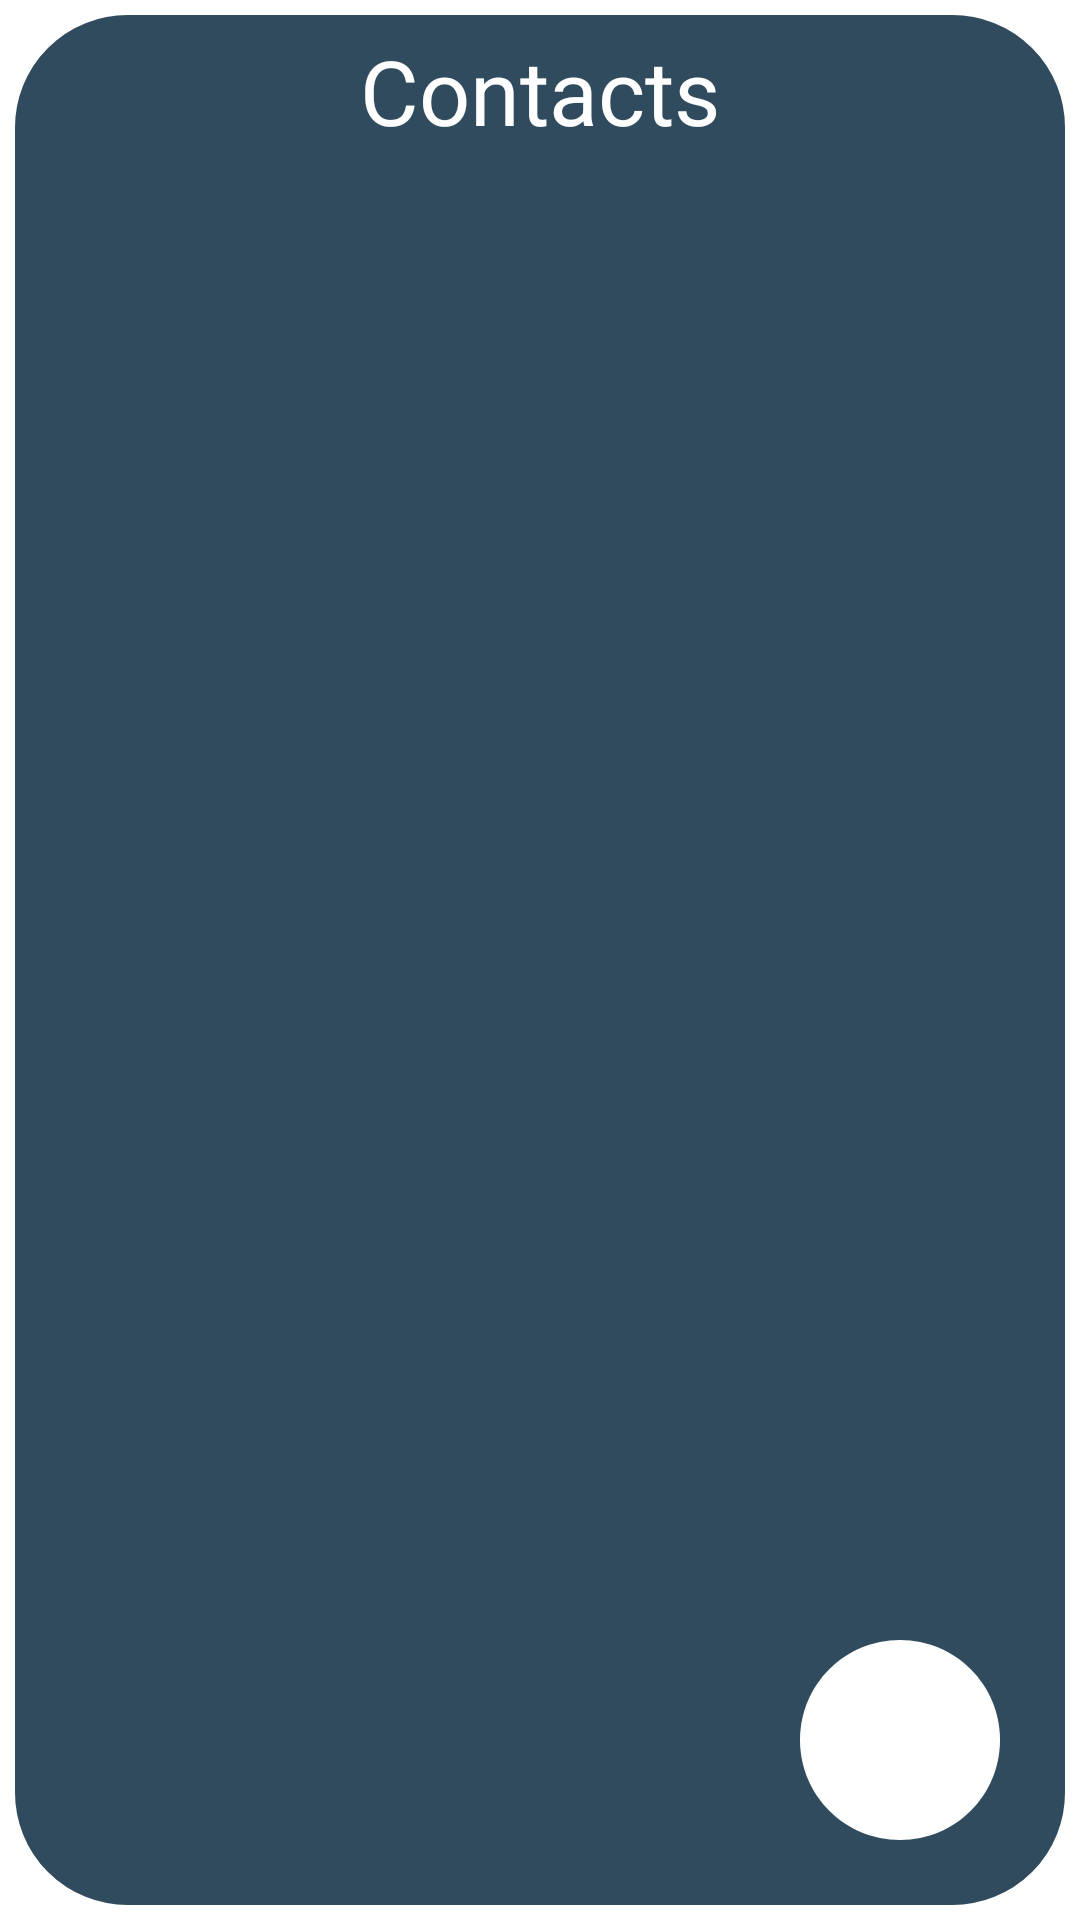

Write the Android layout XML for this screen, with the resource values it uses.
<!-- AndroidManifest.xml: application theme Theme.MaterialComponents.DayNight.NoActionBar -->
<!-- res/layout/activity_contacts.xml -->
<?xml version="1.0" encoding="utf-8"?>
<androidx.constraintlayout.widget.ConstraintLayout xmlns:android="http://schemas.android.com/apk/res/android"
    xmlns:app="http://schemas.android.com/apk/res-auto"
    xmlns:tools="http://schemas.android.com/tools"
    android:layout_width="match_parent"
    android:background="@drawable/welcome_border"
    android:layout_height="match_parent"
    tools:context=".auth.ContactsActivity">

    <TextView
        android:id="@+id/contacts_title"
        android:layout_width="match_parent"
        android:layout_height="wrap_content"
        android:text="Contacts"
        android:textAlignment="center"
        android:textSize="30sp"
        android:layout_margin="10dp"
        app:layout_constraintStart_toStartOf="parent"
        app:layout_constraintTop_toTopOf="parent"
        android:textColor="@color/white"
        app:layout_constraintEnd_toEndOf="parent"
        />

    <TextView
        android:id="@+id/testTV"
        android:layout_width="match_parent"
        android:layout_height="0dp"
        app:layout_constraintStart_toStartOf="parent"
        app:layout_constraintTop_toBottomOf="@id/contacts_title"
        app:layout_constraintEnd_toEndOf="parent"
        app:layout_constraintBottom_toBottomOf="parent"/>

    <androidx.appcompat.widget.AppCompatImageButton
        android:id="@+id/finishIB"
        android:layout_width="80dp"
        android:layout_height="80dp"
        android:background="@drawable/capture"
        android:src="@drawable/forward_arrow"
        android:elevation="10dp"
        android:layout_margin="20dp"
        app:layout_constraintBottom_toBottomOf="parent"
        app:layout_constraintEnd_toEndOf="parent"
        />

</androidx.constraintlayout.widget.ConstraintLayout>
<!-- resources referenced by this layout -->
<resources>
  <color name="white">#FFFFFFFF</color>
  <!-- drawable capture (drawable) -->
  <vector android:height="80dp" android:tint="#FFFFFF"
      android:viewportHeight="24" android:viewportWidth="24"
      android:width="80dp" xmlns:android="http://schemas.android.com/apk/res/android">
      <path android:fillColor="@android:color/white" android:pathData="M12,2C6.47,2 2,6.47 2,12s4.47,10 10,10 10,-4.47 10,-10S17.53,2 12,2z"/>
  </vector>
  <!-- drawable welcome_border (drawable) -->
  <?xml version="1.0" encoding="utf-8"?>
  <shape xmlns:android="http://schemas.android.com/apk/res/android">
  
      <stroke android:color="@color/white" android:width="5dp" />
  <solid android:color="#314b5e" />
      <corners android:radius="40dp" />
  </shape>
</resources>
